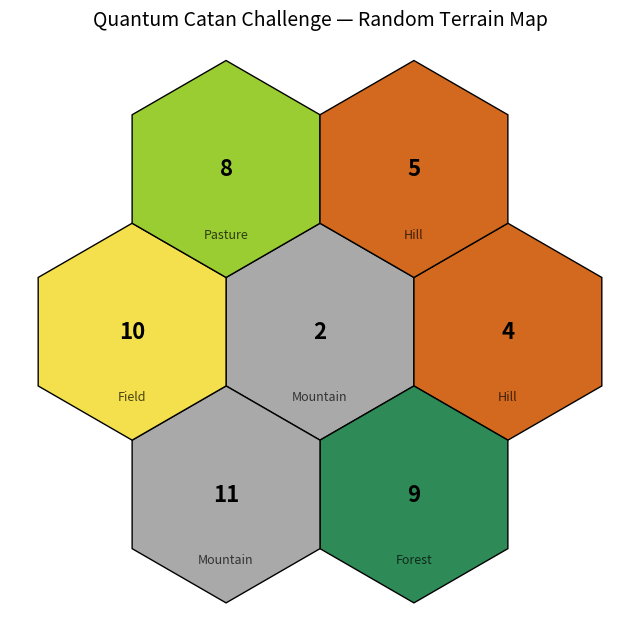

Python code for this plot:
import matplotlib.pyplot as plt
from matplotlib.patches import RegularPolygon
import numpy as np
import random
from typing import List, Set, Optional


# --- Tile class ---
class Tile:
    def __init__(self, tile_id: int, terrain: str, number: int):
        self.id: int = tile_id
        self.terrain: str = terrain
        self.number: int = number
        self.neighbors: List[int] = []  # adjacent tile IDs

    def __repr__(self):
        return f"Tile(Id={self.id}, Terrain={self.terrain}, Dice number={self.number}, Neighbour tiles={self.neighbors})"


# --- Vertex class ---
class Vertex:
    def __init__(self, tiles: List['Tile'], vertex_id: int):
        self.id: int = vertex_id
        self.tiles: List['Tile'] = tiles
        self.occupied: bool = False
        self.neighbors: Set[int] = set()  # neighboring vertex IDs
        self.score: Optional[float] = None  # computed via method

    def calculate_score(self, probability_map):
        """
        Compute vertex score as:
        - Sum of probabilities from dice numbers (probability_map)
        - +1 if at least 2 tiles contain wood (Forest) or brick (Hill)
        - +2 if at least 2 tiles contain grain (Field) or ore (Mountain)
        - +3 if tiles contain ore (Mountain), sheep (Pasture), and grain (Field)
        """
        # Base score from probability
        self.score = sum(probability_map.get(t.number, 0) for t in self.tiles)

        # Count tiles by terrain
        types = [t.terrain for t in self.tiles]

        # +1: wood and brick
        if "Forest" in types and "Hill" in types:
            self.score += 1

        # +2: grain and ore
        if "Field" in types and "Mountain" in types and "Pasture" not in types:
            self.score += 2

        # +3: ore + sheep + grain all present
        if "Mountain" in types and "Pasture" in types and "Field" in types:
            self.score += 3

    def __repr__(self):
        # Represent vertex as the list of adjacent tiles with terrain and number
        tile_strs = [f"{t.terrain}-{t.number}" for t in self.tiles]
        return f"Vertex(Id={self.id}, Adjacent tiles={tile_strs}, Occupied={self.occupied}), Score={self.score}"


# --- Board class ---
class Board:
    def __init__(self):
        self.tiles: List['Tile'] = []
        self.vertices: List['Vertex'] = []

    def add_tile(self, tile):
        self.tiles.append(tile)

    def build_vertices(self):
        """
        Build all vertices for a 7-tile Catan board:
        - 6 center corners (3 tiles each)
        - 6 edges between outer tiles (2 tiles each)
        - 12 outer corners (1 tile each)
        """
        if len(self.tiles) != 7:
            raise ValueError("This method assumes a 7-tile board (1 center + 6 surrounding).")

        vertices = []
        vertex_id = 0

        center = self.tiles[0]
        outer = self.tiles[1:7]

        # --- Step 1: 3-tile vertices (center corners) ---
        center_vertices = []
        for i in range(6):
            t1 = outer[i]
            t2 = outer[(i + 1) % 6]
            v = Vertex([center, t1, t2], vertex_id)
            center_vertices.append(v)
            vertices.append(v)
            vertex_id += 1

        # --- Step 2: 2-tile vertices (edges between neighboring outer tiles) ---
        edge_vertices = []
        for i in range(6):
            t1 = outer[i]
            t2 = outer[(i + 1) % 6]
            v = Vertex([t1, t2], vertex_id)
            edge_vertices.append(v)
            vertices.append(v)
            vertex_id += 1

        # --- Step 3: 1-tile vertices (outer corners) ---
        outer_corner_vertices = []
        for i in range(6):
            t = outer[i]
            for _ in range(2):
                v = Vertex([t], vertex_id)
                outer_corner_vertices.append(v)
                vertices.append(v)
                vertex_id += 1

        # --- Step 4: Set neighbors for center vertices ---
        for i in range(6):
            cv = center_vertices[i]
            # Neighboring center vertices in the ring
            cv.neighbors.add(center_vertices[(i - 1) % 6].id)
            cv.neighbors.add(center_vertices[(i + 1) % 6].id)
            # Neighboring edge vertex
            cv.neighbors.add(edge_vertices[i].id)

        # --- Step 5: Set neighbors for edge vertices ---
        for i in range(6):
            ev = edge_vertices[i]
            # Neighboring center vertex
            ev.neighbors.add(center_vertices[i].id)
            # Neighboring outer corners (exact ones on this edge)
            outer_i_corner = outer_corner_vertices[2 * i + 1]  # second corner of outer[i]
            outer_next_corner = outer_corner_vertices[2 * ((i + 1) % 6)]  # first corner of outer[i+1]
            ev.neighbors.add(outer_i_corner.id)
            ev.neighbors.add(outer_next_corner.id)

        # --- Step 6: Set neighbors for 1-tile outer corners (corrected) ---
        for i in range(6):
            left_edge = edge_vertices[i - 1]  # edge between outer[i-1] and outer[i]
            right_edge = edge_vertices[i]  # edge between outer[i] and outer[i+1]

            v1 = outer_corner_vertices[2 * i]  # first corner of outer[i]
            v2 = outer_corner_vertices[2 * i + 1]  # second corner of outer[i]

            # Connect corners correctly
            v1.neighbors.add(left_edge.id)  # connect to previous edge
            v1.neighbors.add(v2.id)  # connect to the other corner of the same tile

            v2.neighbors.add(v1.id)  # connect to other corner
            v2.neighbors.add(right_edge.id)  # connect to next edge

        self.vertices = vertices

    def compute_edges(self):
        """
        Build a list of undirected edges between vertices.
        Each edge is a tuple: (vertex_id1, vertex_id2)
        Ensures no duplicates and no missing edges.
        """
        edges = set()

        for v in self.vertices:
            for neighbor_id in v.neighbors:
                # Only add edge if neighbor is a Vertex object
                if isinstance(neighbor_id, int):
                    edge = (min(v.id, neighbor_id), max(v.id, neighbor_id))
                    edges.add(edge)

        return sorted(edges)

    def build_vertex_matrix(self, x: float) -> np.ndarray:
        n = len(self.vertices)
        matrix = np.zeros((n, n), dtype=float)

        for v in self.vertices:
            # main diagonal
            matrix[v.id, v.id] = -v.score if v.score is not None else 0
            # neighbors
            for nb_id in v.neighbors:
                matrix[v.id, nb_id] = x

        return matrix

    def __repr__(self):
        tiles_repr = "\n".join([repr(tile) for tile in self.tiles])
        vertices_repr = "\n".join([repr(v) for v in self.vertices])
        return f"Catan Board Tiles: \n{tiles_repr}\n\nVertices: \n{vertices_repr}\n"


# --- Dice probability map - pairs of dice and point value, where 1 point is 1 combination of dice that produces the number---
probability_map = {
    2: 1,
    3: 2,
    4: 3,
    5: 4,
    6: 5,
    7: 6,
    8: 5,
    9: 4,
    10: 3,
    11: 2,
    12: 1
}


# --- Original draw function, now builds a Board object ---
def draw_catan_terrain_map(
        terrain_list: list[str] | None = None,
        dice_numbers: list[int] | None = None
):
    radius = 1.0
    hex_radius = radius
    axial_coords = [(0, 0),
                    (1, 0), (1, -1), (0, -1),
                    (-1, 0), (-1, 1), (0, 1)]

    def axial_to_cart(q, r):
        x = hex_radius * (np.sqrt(3) * q + np.sqrt(3) / 2 * r)
        y = hex_radius * (1.5 * r)
        return x, y

    hex_centers = [axial_to_cart(q, r) for q, r in axial_coords]

    terrain_types = {
        "Forest": "#2E8B57",
        "Field": "#F4E04D",
        "Pasture": "#9ACD32",
        "Hill": "#D2691E",
        "Mountain": "#A9A9A9",
    }

    # Generate randomly if not provided
    if terrain_list is None:
        terrain_list = random.choices(list(terrain_types.keys()), k=len(hex_centers))
    if dice_numbers is None:
        dice_numbers = random.sample([2, 3, 4, 5, 6, 8, 9, 10, 11, 12], len(hex_centers))

    # --- Build Board ---
    board = Board()
    tiles = []
    for i in range(len(hex_centers)):
        tile = Tile(i, terrain_list[i], dice_numbers[i])
        board.add_tile(tile)
        tiles.append(tile)

    # map axial coordinates to tile index for adjacency
    axial_to_index = {axial_coords[i]: i for i in range(len(axial_coords))}
    directions = [(1, 0), (1, -1), (0, -1), (-1, 0), (-1, 1), (0, 1)]  # axial neighbors
    for idx, (q, r) in enumerate(axial_coords):
        for dq, dr in directions:
            neighbor = (q + dq, r + dr)
            if neighbor in axial_to_index:
                tiles[idx].neighbors.append(axial_to_index[neighbor])

    # Build vertices
    board.build_vertices()
    for v in board.vertices:
        v.calculate_score(probability_map)

    # --- Plot ---
    fig, ax = plt.subplots(figsize=(8, 8))
    ax.set_aspect('equal')
    ax.axis('off')
    for (hx, hy), terrain, number in zip(hex_centers, terrain_list, dice_numbers):
        color = terrain_types[terrain]
        hex_patch = RegularPolygon(
            (hx, hy),
            numVertices=6,
            radius=hex_radius,
            orientation=np.radians(0),
            facecolor=color,
            alpha=1,
            edgecolor='k'
        )
        ax.add_patch(hex_patch)
        ax.text(hx, hy, str(number), ha='center', va='center', fontsize=16, fontweight='bold', color='black')
        ax.text(hx, hy - 0.6, terrain, ha='center', va='center', fontsize=9, color='black', alpha=0.7)

    ax.scatter([hx for hx, hy in hex_centers], [hy for hx, hy in hex_centers],
               c=[terrain_types[t] for t in terrain_list], s=40, alpha=0)
    plt.title("Quantum Catan Challenge — Random Terrain Map", fontsize=14)
    plt.show()

    return terrain_list, dice_numbers, board


# --- Run ---
terrain_list = ['Mountain', 'Hill', 'Forest', 'Mountain', 'Field', 'Pasture', 'Hill']
dice_numbers = [2, 4, 9, 11, 10, 8, 5]
terrains, numbers, board = draw_catan_terrain_map(terrain_list, dice_numbers)
# print(board)
edges = board.compute_edges()
# print("Edges:", edges)


matrix = board.build_vertex_matrix(x=100)
print(matrix)
